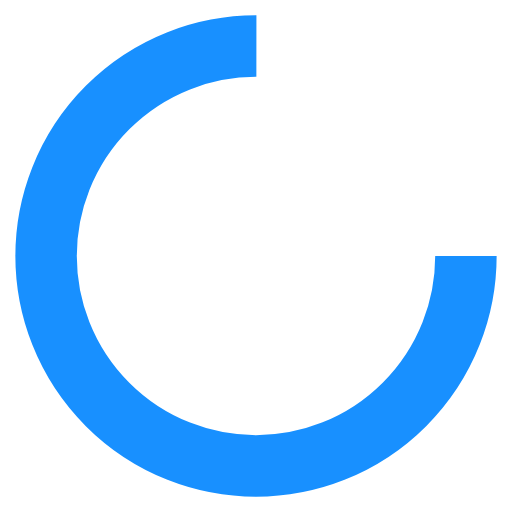
t = 0.00 s
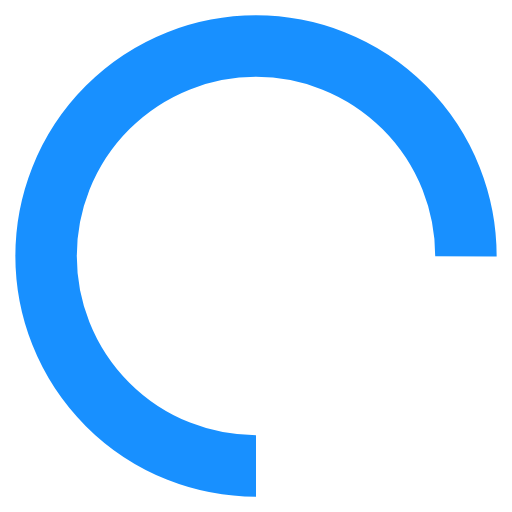
t = 0.25 s
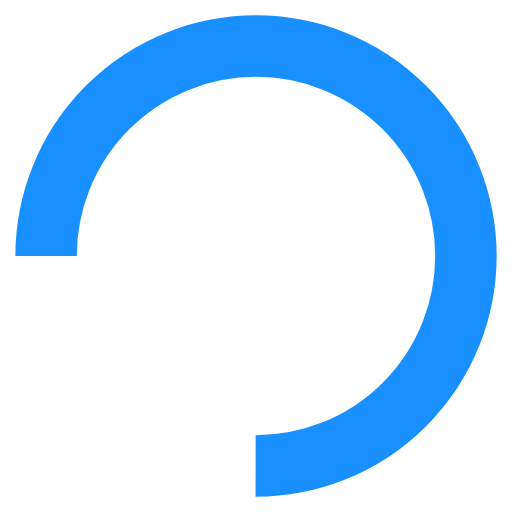
t = 0.50 s
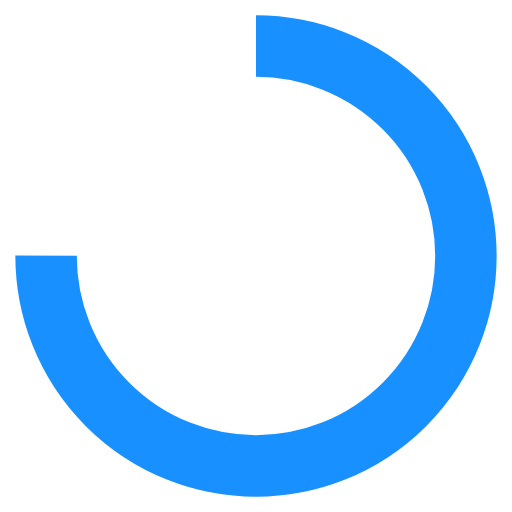
t = 0.75 s

The animated SVG that drew these frames (rendered in a browser with its animation timeline set to each time). Animation: 1 SMIL element (animateTransform=1); one cycle of 1.00 s, repeats indefinitely.




<svg xmlns="http://www.w3.org/2000/svg" viewBox="0 0 100 100" preserveAspectRatio="xMidYMid" width="90" height="90" style="shape-rendering: auto; display: block; background: rgba(154, 51, 51, 0);" xmlns:xlink="http://www.w3.org/1999/xlink"><g><circle stroke-dasharray="193.20794819577225 66.40264939859075" r="41" stroke-width="12" stroke="#1890FF" fill="none" cy="50" cx="50">
  <animateTransform keyTimes="0;1" values="0 50 50;360 50 50" dur="1s" repeatCount="indefinite" type="rotate" attributeName="transform"></animateTransform>
</circle><g></g></g></svg>